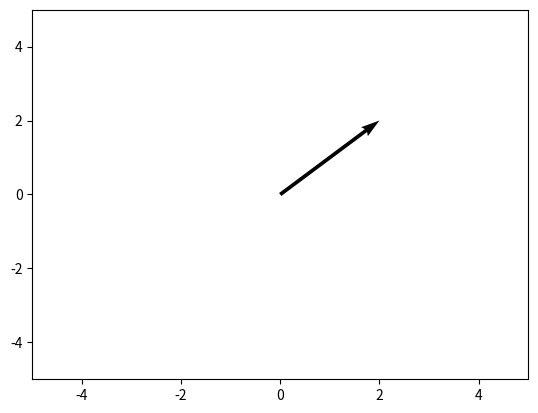

This figure's Python source:
import matplotlib.pyplot as plt
import numpy as np

plt.quiver(0,0,2,2,scale_units= 'xy', angles='xy', scale=1)
plt.xlim(-5,5)
plt.ylim(-5,5)
# plt.show()


##########################
a = np.asarray([9, 2])
b = np.asarray([-5, 4])
a_b = np.dot(a,b)/ np.linalg.norm(b)

mul_vec = (a_b/ np.linalg.norm(b)) * b
print(mul_vec)